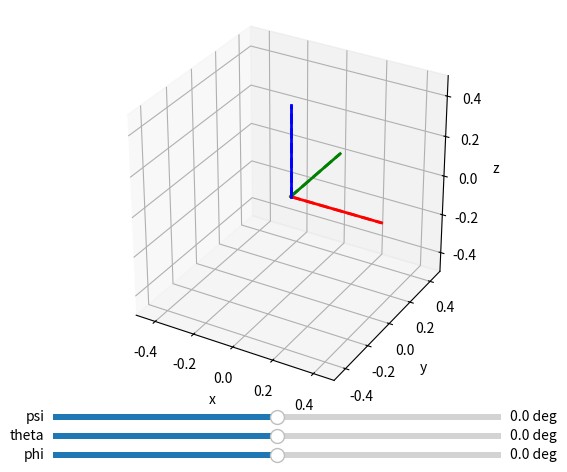

Write Python code to recreate this figure.
# -*- coding: utf-8 -*-

import matplotlib.pyplot as plt
from mpl_toolkits.mplot3d import Axes3D
from matplotlib.widgets import Slider
import numpy as np
from scipy.spatial.transform import Rotation

class RovTemp(object):
    def __init__(self):
        # Main part - rotation matrix around the the global coordinate system axes.
        self.vehicleAxes = np.eye(3)
        # Current roll, pitch, yaw
        self.rotation_angles = np.zeros(3)
        # Unit vectors along the vehicle x, y, z axes unpacked from the aggregate
        # array for ease of use.
        self.iHat, self.jHat, self.kHat = self.getCoordSystem()

    def getCoordSystem(self):
        # iHat, jHat, kHat
        return self.vehicleAxes.T

    def computeRollPitchYaw(self):
        # Compute the global roll, pitch, and yaw angles
        roll = np.arctan2(self.kHat[1], self.kHat[2])
        pitch = np.arctan2(-self.kHat[0], np.sqrt(self.kHat[1]**2 + self.kHat[2]**2))
        yaw = np.arctan2(self.jHat[0], self.iHat[0])
        return np.array([roll, pitch, yaw])

    def updateMovingCoordSystem(self, rotation_angles):
        # Compute the change in the rotation angles compared to the previous time step.
        dRotAngles = rotation_angles - self.rotation_angles
        # Store the current orientation.
        self.rotation_angles = rotation_angles
        # Create quaternion from rotation angles from (roll pitch yaw)
        rotation_quaternion = Rotation.from_euler('xyz', dRotAngles, degrees=False).as_quat()
        # Convert quaternion to rotation matrix
        rotation_matrix = Rotation.from_quat(rotation_quaternion).as_matrix()
        # Apply rotation to the previous coordinate system.
        self.vehicleAxes = rotation_matrix.dot(self.vehicleAxes)
        # Extract the new coordinate system vectors
        self.iHat, self.jHat, self.kHat = self.getCoordSystem()

rov = RovTemp()

# Plot orientation.
fig  = plt.figure()
ax = fig.add_subplot(projection='3d')
ax.set_xlabel("x")
ax.set_ylabel("y")
ax.set_zlabel("z")
ax.set_aspect("equal")
plt.subplots_adjust(top=0.95, bottom=0.15)
lim = 0.5
ax.set_xlim((-lim, lim))
ax.set_ylim((-lim, lim))
ax.set_zlim((-lim, lim))

def plotCoordSystem(ax, iHat, jHat, kHat, x0=np.zeros(3), ds=0.45, ls="-"):
    x1 = x0 + iHat*ds
    x2 = x0 + jHat*ds
    x3 = x0 + kHat*ds
    lns = ax.plot([x0[0], x1[0]], [x0[1], x1[1]], [x0[2], x1[2]], "r", ls=ls, lw=2)
    lns += ax.plot([x0[0], x2[0]], [x0[1], x2[1]], [x0[2], x2[2]], "g", ls=ls, lw=2)
    lns += ax.plot([x0[0], x3[0]], [x0[1], x3[1]], [x0[2], x3[2]], "b", ls=ls, lw=2)
    return lns

# Plot twice - one plot will be updated, the other one will stay as reference.
plotCoordSystem(ax, rov.iHat, rov.jHat, rov.kHat, ls="--")
lns = plotCoordSystem(ax, rov.iHat, rov.jHat, rov.kHat)

sldr_ax1 = fig.add_axes([0.15, 0.01, 0.7, 0.025])
sldr_ax2 = fig.add_axes([0.15, 0.05, 0.7, 0.025])
sldr_ax3 = fig.add_axes([0.15, 0.09, 0.7, 0.025])
sldrLim = 180
sldr1 = Slider(sldr_ax1, 'phi', -sldrLim, sldrLim, valinit=0, valfmt="%.1f deg")
sldr2 = Slider(sldr_ax2, 'theta', -sldrLim, sldrLim, valinit=0, valfmt="%.1f deg")
sldr3 = Slider(sldr_ax3, 'psi', -sldrLim, sldrLim, valinit=0, valfmt="%.1f deg")

def onChanged(val):
    global rov, lns, ax
    angles = np.array([sldr1.val, sldr2.val, sldr3.val])/180.*np.pi
    rov.updateMovingCoordSystem(angles)
    for l in lns:
        l.remove()
    lns = plotCoordSystem(ax, rov.iHat, rov.jHat, rov.kHat)
    ax.set_title(
        "roll, pitch, yaw = " +", ".join(['{:.1f} deg'.format(v) for v in rov.computeRollPitchYaw()/np.pi*180.]))
    return lns

sldr1.on_changed(onChanged)
sldr2.on_changed(onChanged)
sldr3.on_changed(onChanged)

plt.show()
